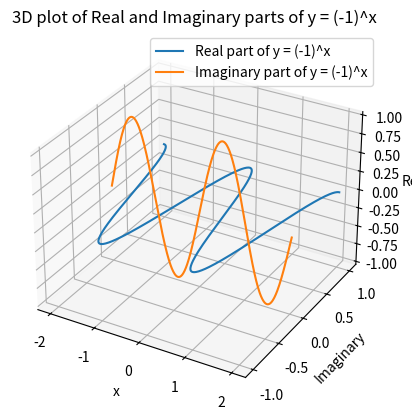

Reproduce this figure in Python.
import matplotlib.pyplot as plt
import numpy as np
from mpl_toolkits.mplot3d import Axes3D

# Define the x range
x = np.linspace(-2, 2, 400)

# Calculate the real and imaginary parts of (-1)^x using Euler's formula
y = np.exp(1j * np.pi * x)
y_real = np.real(y)
y_imag = np.imag(y)

# Create a 3D plot
fig = plt.figure()
ax = fig.add_subplot(111, projection="3d")

# Plot the real part
ax.plot(x, y_real, zs=0, zdir="z", label="Real part of y = (-1)^x")

# Plot the imaginary part
ax.plot(x, y_imag, zs=0, zdir="y", label="Imaginary part of y = (-1)^x")

# Set labels and title
ax.set_xlabel("x")
ax.set_ylabel("Imaginary")
ax.set_zlabel("Real")
ax.set_title("3D plot of Real and Imaginary parts of y = (-1)^x")

# Show the legend
ax.legend()

# Show the plot
plt.show()
